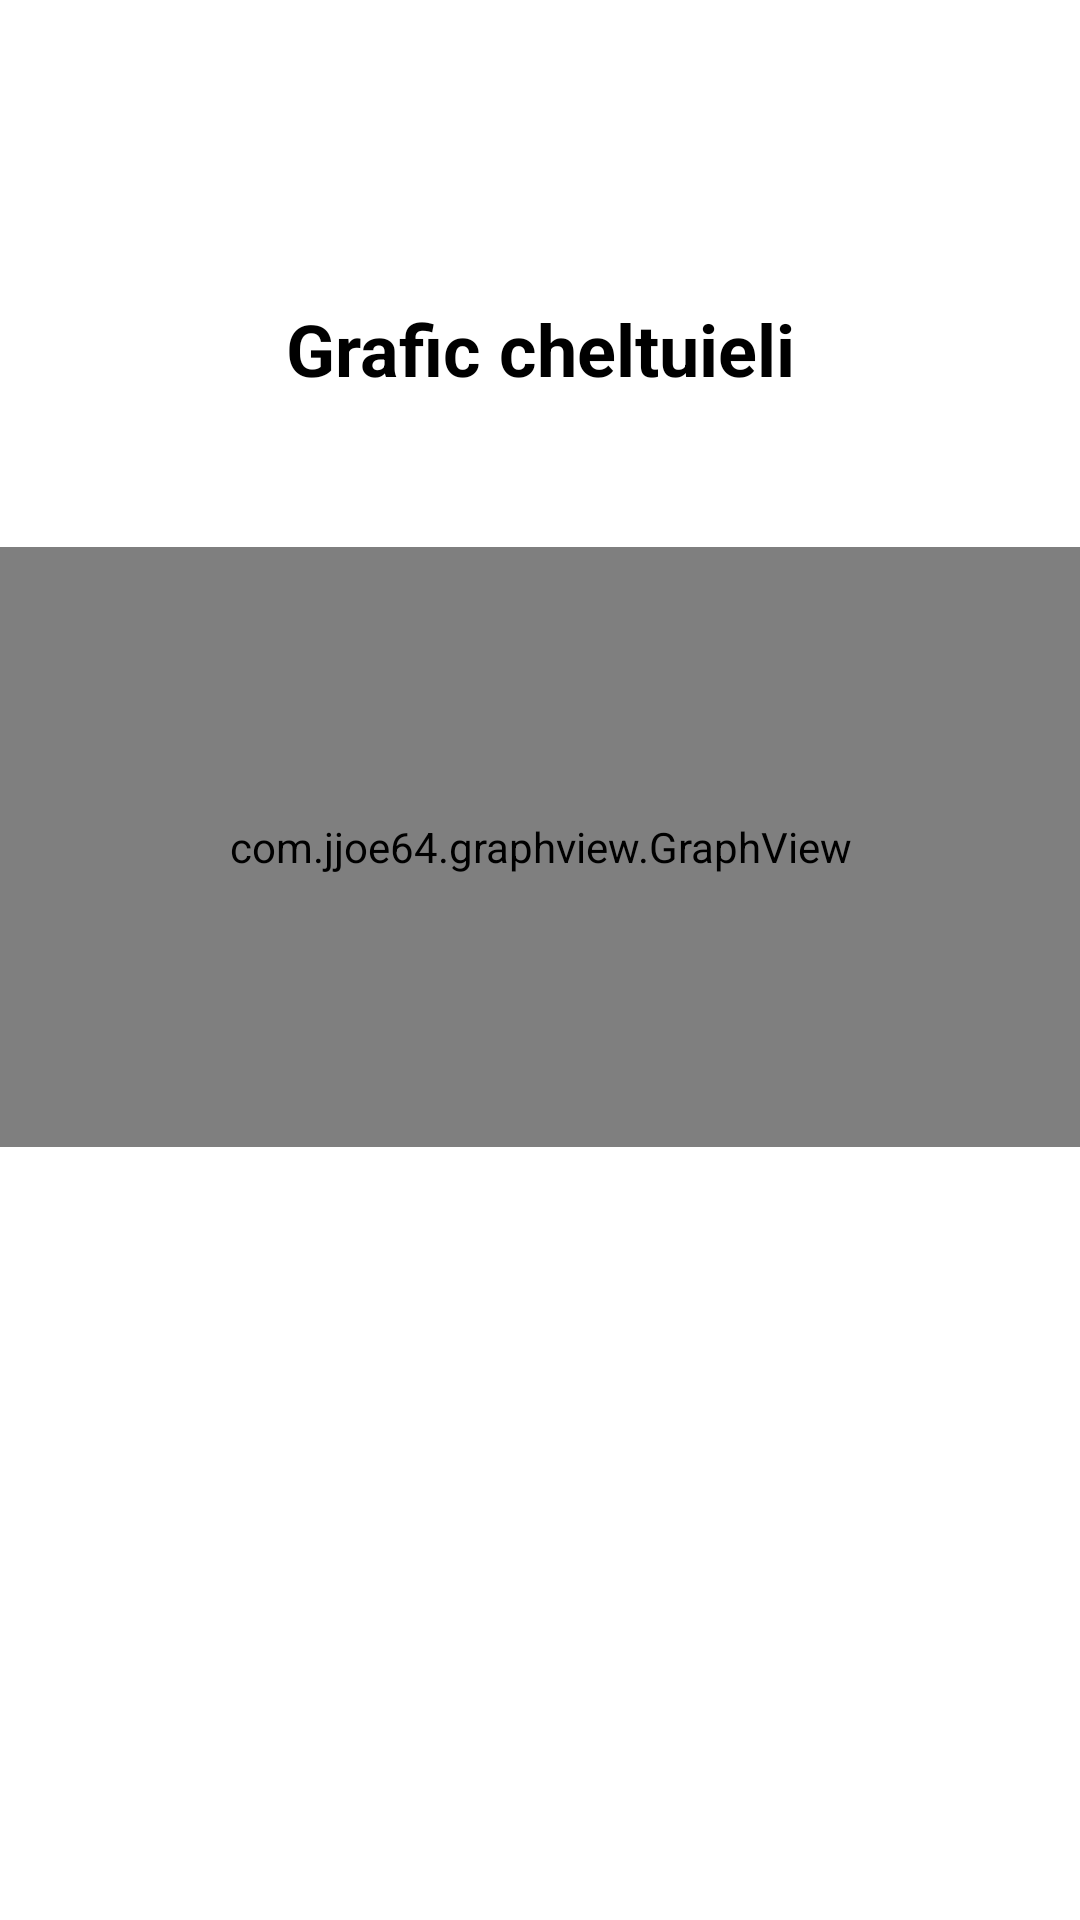

Reconstruct the res/layout file that produces this screen, plus the resources it refers to.
<!-- AndroidManifest.xml: application theme DayTheme -->
<!-- res/layout/activity_statistics.xml -->
<?xml version="1.0" encoding="utf-8"?>
<androidx.constraintlayout.widget.ConstraintLayout xmlns:android="http://schemas.android.com/apk/res/android"
    xmlns:app="http://schemas.android.com/apk/res-auto"
    xmlns:tools="http://schemas.android.com/tools"
    android:layout_width="match_parent"
    android:layout_height="match_parent"
    tools:context=".Activities.StatisticsActivity">

    <TextView
        android:id="@+id/textViewStatistica"
        android:layout_width="wrap_content"
        android:layout_height="wrap_content"
        android:layout_marginTop="100dp"
        android:gravity="center"
        android:textStyle="bold"
        android:textSize="24sp"
        android:textColor="@color/black"
        android:text="@string/info_statistici"
        app:layout_constraintEnd_toEndOf="parent"
        app:layout_constraintStart_toStartOf="parent"
        app:layout_constraintTop_toTopOf="parent" />

    <com.jjoe64.graphview.GraphView
        android:id="@+id/graph"
        android:layout_width="match_parent"
        android:layout_height="200dip"
        android:layout_marginTop="50dp"
        app:layout_constraintEnd_toEndOf="parent"
        app:layout_constraintStart_toStartOf="parent"
        app:layout_constraintTop_toBottomOf="@+id/textViewStatistica" />
</androidx.constraintlayout.widget.ConstraintLayout>
<!-- resources referenced by this layout -->
<resources>
  <color name="black">#000000</color>
  <string name="info_statistici">Grafic cheltuieli</string>
  <style name="DayTheme" parent="Theme.MaterialComponents.DayNight.DarkActionBar">
          <item name="colorPrimary">@color/colorCustomPrimary</item>
          <item name="colorPrimaryDark">@color/colorCustomDarkPrimary</item>
          <item name="colorAccent">@color/colorCustomAccent</item>
          <item name="colorSecondary">@color/colorCustomAccent</item>
          <item name="colorOnSecondary">@color/white</item>
      </style>
  <color name="colorCustomPrimary">#278257</color>
  <color name="colorCustomDarkPrimary">#125a38</color>
  <color name="colorCustomAccent">#9e4f9e</color>
  <color name="white">#FFFFFF</color>
</resources>
